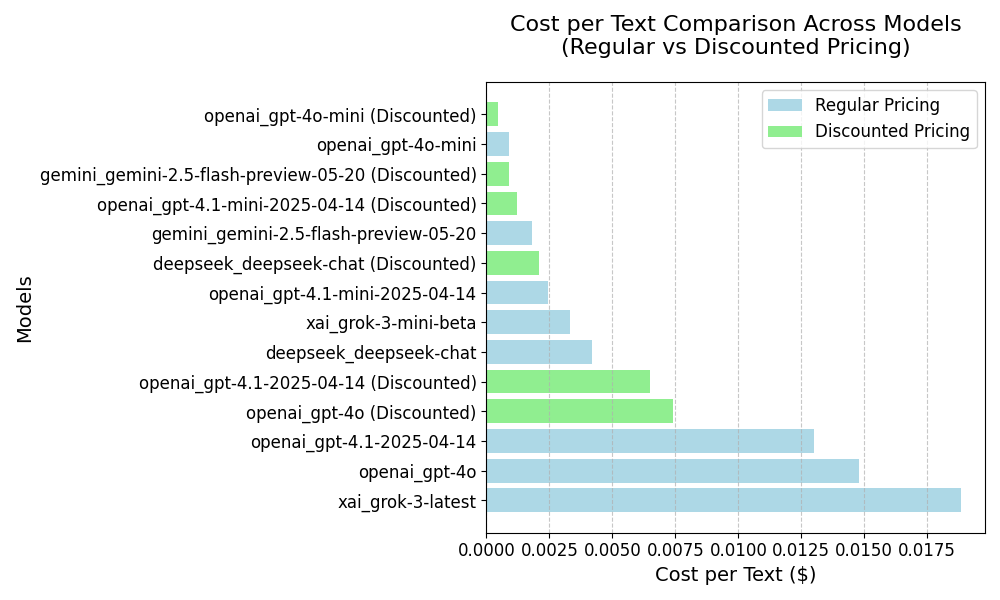

Source data for this figure (header and first rows):
model, cost_per_text, pricing_type
xai_grok-3-latest, 0.01885, Regular
openai_gpt-4o, 0.01479, Regular
openai_gpt-4.1-2025-04-14, 0.01299, Regular
openai_gpt-4o (Discounted), 0.007396, Discounted
openai_gpt-4.1-2025-04-14 (Discounted), 0.006497, Discounted
deepseek_deepseek-chat, 0.004175, Regular
xai_grok-3-mini-beta, 0.003338, Regular
openai_gpt-4.1-mini-2025-04-14, 0.002429, Regular
deepseek_deepseek-chat (Discounted), 0.002087, Discounted
gemini_gemini-2.5-flash-preview-05-20, 0.001792, Regular
openai_gpt-4.1-mini-2025-04-14 (Discount…, 0.001214, Discounted
gemini_gemini-2.5-flash-preview-05-20 (D…, 0.0008961, Discounted
openai_gpt-4o-mini, 0.0008911, Regular
openai_gpt-4o-mini (Discounted), 0.0004455, Discounted
